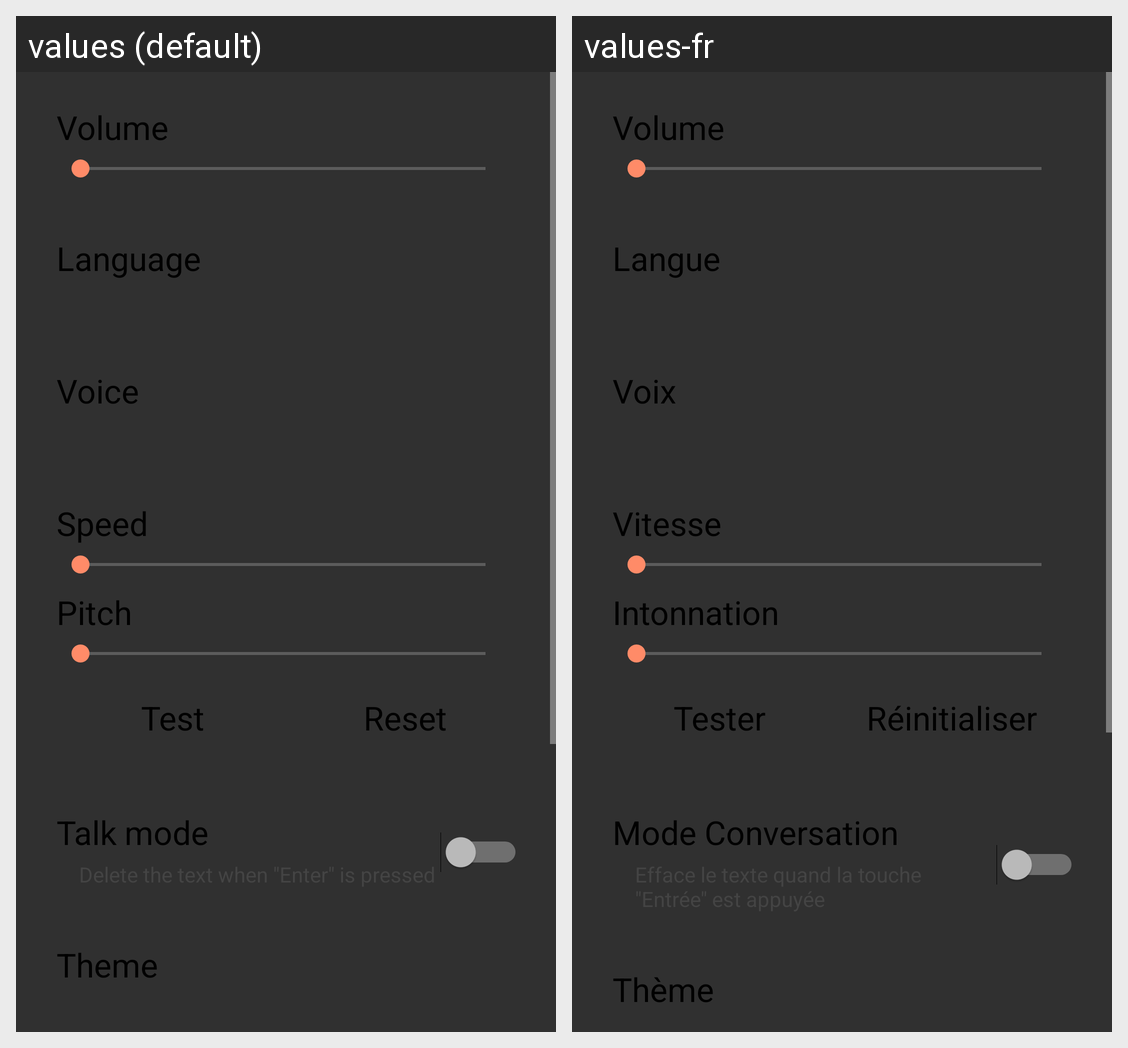

Locale-by-locale string values for the Android screen shown in this grid:
Android screen res/layout/fragment_settings.xml rendered under 2 locales, left to right: values (default), values-fr. Device: Nexus 5 (rendered at 1080×1920; each locale shown at half size, 540×960, under a caption strip naming it); theme Theme.Custom_Light.
Strings drawn on this screen, with the default value and each locale's value (text and hints the layout hard-codes, and strings that could not be matched under every locale, appear in the picture but are not listed):

textView_QuickSettings_Volume
  values: Volume
  values-fr: Volume

textView_QuickSettings_Language
  values: Language
  values-fr: Langue

textView_QuickSettings_Voice
  values: Voice
  values-fr: Voix

textView_QuickSettings_Speed
  values: Speed
  values-fr: Vitesse

textView_QuickSettings_Pitch
  values: Pitch
  values-fr: Intonnation

button_Settings_Test
  values: Test
  values-fr: Tester

button_Settings_Reset
  values: Reset
  values-fr: Réinitialiser

textView_QuickSettings_TalkMode
  values: Talk mode
  values-fr: Mode Conversation

textView_Settings_Theme
  values: Theme
  values-fr: Thème
